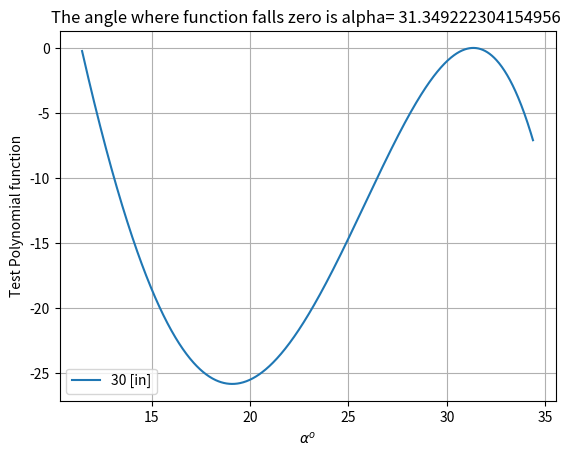

Reproduce this figure in Python.
import math 
import numpy as np

from matplotlib import pyplot as plt



l = 89.0 # [inches]
beta_1 = 11.5*(math.pi/180) # [radians]
h = 49.0 # [inches]

# Function definition is changed for the implementation in the code
# sin(x) is changed with t. This converts the whole equation into a ploynomial from a trignometric equation.
# Squaring is done to remove the square roots.

def func_1(t, D):
    A = l*math.sin(beta_1)
    B = l*math.cos(beta_1)
    C = (h + 0.5*D)*math.sin(beta_1) - 0.5*D*math.tan(beta_1)
    E = (h + 0.5*D)*math.cos(beta_1) - 0.5*D
    y = -(A**2 + B**2)*t**4 + (2*A*C+2*B*E)*t**3 + (-C**2-E**2+A**2)*t**2 - 2*A*C*t + C**2 

    return y

n = 1000

x = np.linspace(0.2,0.6,n)

y = np.empty(n)

i = 0

for i in range(n):
    y[i] = func_1(x[i], 30)
    
    if (abs(y[i]) <= 1e-4):
        alpha_z = x[i]
        print("The angle where function falls zero is alpha= {} ".format(x[i]*(180/math.pi)))

plt.plot(x*(180/math.pi), y, label='30 [in]')
plt.legend()
plt.grid(True)
plt.xlabel(r"$\alpha^o$")
plt.ylabel("Test Polynomial function")
plt.title("The angle where function falls zero is alpha= {} ".format(alpha_z*(180/math.pi)))